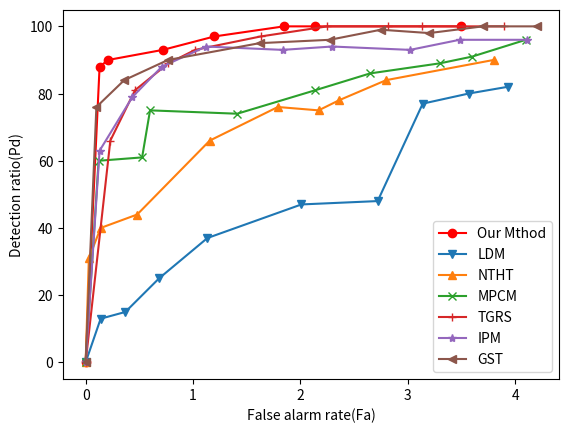

Python code for this plot:
from matplotlib import pyplot as plt

x1 = [0, 0.13, 0.21, 0.719, 1.2, 1.847, 2.14, 3.5]
y1 = [0, 88, 90, 93, 97, 100, 100, 100]
plt.plot(x1, y1, color='r', marker='o', label='Our Mthod')

x2 = [0, 0.14, 0.37, 0.684, 1.134, 2.01, 2.72, 3.14, 3.567, 3.93]
y2 = [0, 13, 15, 25, 37, 47, 48, 77, 80, 82]
plt.plot(x2, y2, marker='v', label='LDM')

x3 = [0, 0.03, 0.14, 0.48, 1.156, 1.79, 2.17, 2.36, 2.8, 3.8]
y3 = [0, 31, 40, 44, 66, 76, 75, 78, 84, 90]
plt.plot(x3, y3, marker='^', label='NTHT')

x4 = [0, 0.121, 0.526, 0.6, 1.412, 2.14, 2.65, 3.3, 3.6, 4.1]
y4 = [0, 60, 61, 75, 74, 81, 86, 89, 91, 96]
plt.plot(x4, y4, marker='x', label='MPCM')

x4 = [0, 0.23, 0.46, 0.77, 1.02, 1.631, 2.25, 2.82, 3.13, 3.901]
y4 = [0, 66, 81, 89, 93, 97, 100, 100, 100, 100]
plt.plot(x4, y4, marker='+', label='TGRS')

x4 = [0, 0.13, 0.436, 0.71, 1.122, 1.834, 2.295, 3.022, 3.483, 4.11]
y4 = [0, 63, 79, 88, 94, 93, 94, 93, 96, 96]
plt.plot(x4, y4, marker='*', label='IPM')

x4 = [0, 0.1, 0.36, 0.767, 1.62, 2.274, 2.75, 3.2, 3.7, 4.2]
y4 = [0, 76, 84, 90, 95, 96, 99, 98, 100, 100]
plt.plot(x4, y4, marker='<', label='GST')




plt.xlabel('False alarm rate(Fa)')
plt.ylabel('Detection ratio(Pd)')

plt.legend()
plt.show()
